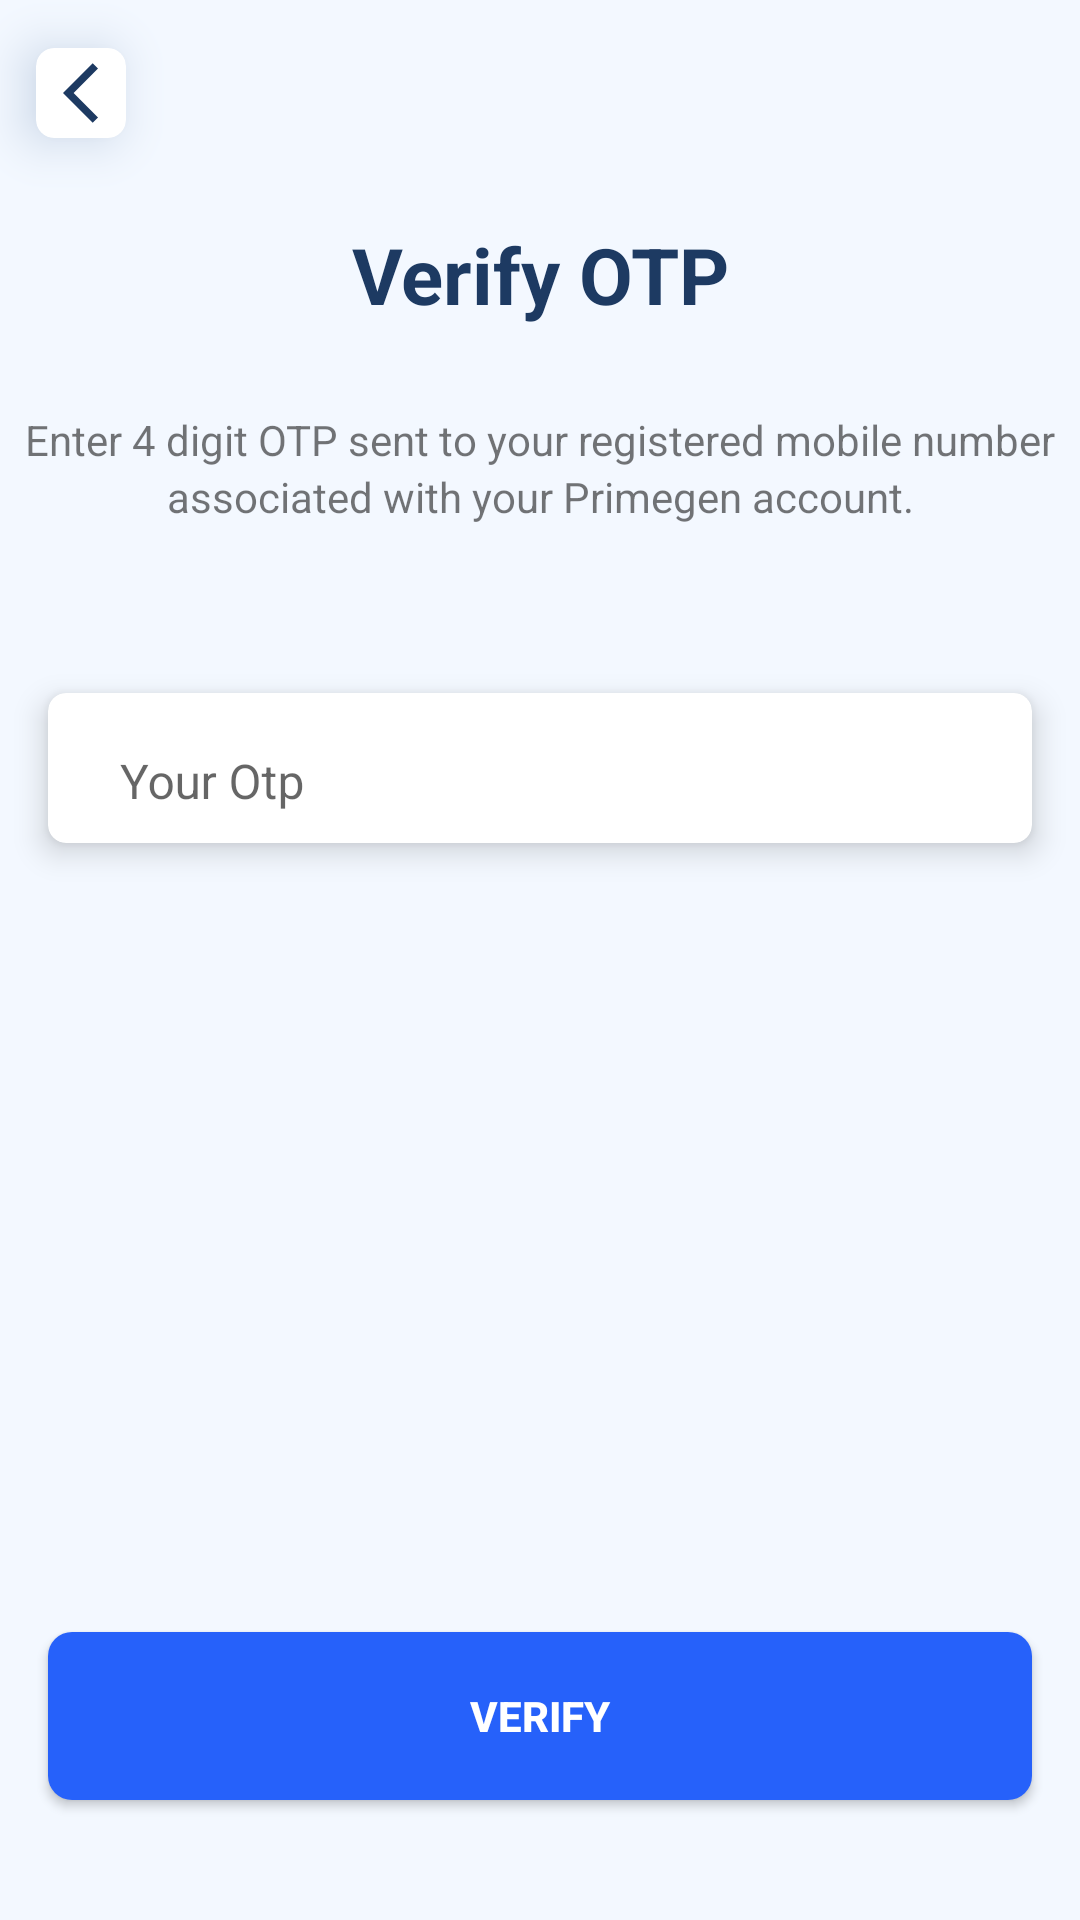

Android layout source for this screen:
<!-- AndroidManifest.xml: application theme Theme.PrimeGen -->
<!-- res/layout/activity_otp_verification.xml -->
<?xml version="1.0" encoding="utf-8"?>
<layout xmlns:android="http://schemas.android.com/apk/res/android"
    xmlns:app="http://schemas.android.com/apk/res-auto"
    xmlns:tools="http://schemas.android.com/tools">

    <androidx.constraintlayout.widget.ConstraintLayout
        android:layout_width="match_parent"
        android:layout_height="match_parent"
        android:background="@color/layout_bg"
        tools:context=".login.OtpVerificationActivity">

        <androidx.cardview.widget.CardView
            android:id="@+id/back"
            android:layout_width="@dimen/dp_30"
            android:layout_height="@dimen/dp_30"
            android:layout_marginStart="@dimen/dp_12"
            android:layout_marginTop="@dimen/dp_16"
            android:layout_marginBottom="@dimen/dp_6"
            android:outlineSpotShadowColor="#073673"
            android:padding="@dimen/dp_26"
            android:visibility="visible"
            app:cardBackgroundColor="@color/white"
            app:cardCornerRadius="@dimen/dp_6"
            app:cardElevation="@dimen/dp_10"
            app:cardMaxElevation="@dimen/dp_12"
            app:cardPreventCornerOverlap="true"
            app:layout_constraintStart_toStartOf="parent"
            app:layout_constraintTop_toTopOf="parent">

            <com.google.android.material.imageview.ShapeableImageView

                android:layout_width="@dimen/dp_24"
                android:layout_height="@dimen/dp_24"
                android:layout_gravity="center"
                android:layout_marginStart="@dimen/dp_6"
                android:src="@drawable/ic_back_arrow"
                app:layout_constraintStart_toStartOf="parent"
                app:layout_constraintTop_toTopOf="parent" />
        </androidx.cardview.widget.CardView>

        <androidx.appcompat.widget.AppCompatTextView
            android:id="@+id/tvVerify"
            android:layout_width="wrap_content"
            android:layout_height="wrap_content"
            android:layout_marginTop="@dimen/dp_28"
            android:text="@string/verify_otp"
            android:textColor="@color/primary_color"
            android:textSize="@dimen/sp_26"
            android:textStyle="bold"
            app:layout_constraintEnd_toEndOf="parent"
            app:layout_constraintStart_toStartOf="parent"
            app:layout_constraintTop_toBottomOf="@+id/back" />

        <androidx.appcompat.widget.AppCompatTextView
            android:id="@+id/text1"
            android:layout_width="wrap_content"
            android:layout_height="wrap_content"
            android:layout_marginTop="@dimen/dp_28"
            android:text="@string/otp_text_one"
            app:layout_constraintEnd_toEndOf="parent"
            app:layout_constraintStart_toStartOf="parent"
            app:layout_constraintTop_toBottomOf="@+id/tvVerify" />

        <androidx.appcompat.widget.AppCompatTextView
            android:id="@+id/text2"
            android:layout_width="wrap_content"
            android:layout_height="wrap_content"
            android:layout_marginBottom="@dimen/dp_28"
            android:text="@string/otp_text_two"
            app:layout_constraintEnd_toEndOf="parent"
            app:layout_constraintStart_toStartOf="parent"
            app:layout_constraintTop_toBottomOf="@+id/text1" />

        <androidx.appcompat.widget.AppCompatTextView
            android:id="@+id/responseText"
            android:layout_width="match_parent"
            android:layout_height="wrap_content"
            android:layout_marginStart="@dimen/dp_16"
            android:layout_marginTop="@dimen/dp_16"
            android:layout_marginEnd="@dimen/dp_16"
            android:gravity="center"
            android:textColor="@color/red"
            app:layout_constraintEnd_toEndOf="parent"
            app:layout_constraintStart_toStartOf="parent"
            app:layout_constraintTop_toBottomOf="@+id/text2"
            tools:text="@string/add_new_family_member" />

        <com.google.android.material.card.MaterialCardView
            android:id="@+id/cardVerifyOtp"
            android:layout_width="match_parent"
            android:layout_height="wrap_content"
            android:layout_marginStart="@dimen/dp_16"
            android:layout_marginTop="@dimen/dp_56"
            android:layout_marginEnd="@dimen/dp_16"
            android:padding="@dimen/dp_16"
            app:cardCornerRadius="@dimen/dp_6"
            app:cardElevation="@dimen/dp_6"
            app:layout_constraintStart_toStartOf="parent"
            app:layout_constraintTop_toBottomOf="@+id/text2">

            <com.google.android.material.textfield.TextInputLayout
                android:id="@+id/tvVerifyOtp"
                android:layout_width="match_parent"
                android:layout_height="@dimen/dp_50"
                android:paddingStart="@dimen/dp_16"
                android:paddingTop="@dimen/dp_8"
                app:layout_constraintStart_toStartOf="parent">

                <com.google.android.material.textfield.TextInputEditText
                    android:id="@+id/edtVerifyOtp"
                    android:layout_width="match_parent"
                    android:layout_height="wrap_content"
                    android:autofillHints="name"
                    android:background="@null"
                    android:cursorVisible="true"
                    android:focusable="true"
                    android:hint="@string/your_otp"
                    android:inputType="none"
                    android:maxLines="1"
                    android:paddingStart="@dimen/dp_8"
                    android:textColor="@color/primary_color"
                    android:textColorHint="@color/primary_color"
                    android:textSize="@dimen/sp_16"
                    app:hintTextColor="@color/primary_color" />
            </com.google.android.material.textfield.TextInputLayout>

        </com.google.android.material.card.MaterialCardView>

        <androidx.appcompat.widget.AppCompatButton
            android:id="@+id/btnVerify"
            android:layout_width="match_parent"
            android:layout_height="56dp"
            android:layout_marginStart="16dp"
            android:layout_marginBottom="@dimen/dp_40"
            android:layout_marginEnd="16dp"
            android:background="@drawable/button_background"
            android:backgroundTint="@color/primaryTextColor"
            android:text="@string/verify"
            android:textColor="@color/white"
            android:textStyle="bold"
            app:layout_constraintEnd_toEndOf="parent"
            app:layout_constraintBottom_toBottomOf="parent" />

    </androidx.constraintlayout.widget.ConstraintLayout>
</layout>
<!-- resources referenced by this layout -->
<resources>
  <color name="layout_bg">#F3F8FF</color>
  <color name="primaryTextColor">#2661FA</color>
  <color name="primary_color">#1D3A62</color>
  <color name="red">#E8425E</color>
  <color name="white">#FFFFFFFF</color>
  <dimen name="dp_10">10dp</dimen>
  <dimen name="dp_12">12dp</dimen>
  <dimen name="dp_16">16dp</dimen>
  <dimen name="dp_24">24dp</dimen>
  <dimen name="dp_26">26dp</dimen>
  <dimen name="dp_28">28dp</dimen>
  <dimen name="dp_30">30dp</dimen>
  <dimen name="dp_40">40dp</dimen>
  <dimen name="dp_50">50dp</dimen>
  <dimen name="dp_56">56dp</dimen>
  <dimen name="dp_6">6dp</dimen>
  <dimen name="dp_8">8dp</dimen>
  <dimen name="sp_16">16sp</dimen>
  <dimen name="sp_26">26sp</dimen>
  <!-- drawable button_background (drawable) -->
  <?xml version="1.0" encoding="utf-8"?>
      <shape xmlns:android="http://schemas.android.com/apk/res/android" android:shape="rectangle" >
          <corners
              android:radius="8dp"
              />
          <gradient
              android:angle="45"
              android:centerX="35%"
              android:startColor="#1D3A62"
              android:endColor="#1D3A62"
              android:type="linear"
              />
  
      </shape>
  <!-- drawable ic_back_arrow (drawable) -->
  <vector android:autoMirrored="true" android:height="24dp"
      android:tint="#1D3A62" android:viewportHeight="24"
      android:viewportWidth="24" android:width="24dp" xmlns:android="http://schemas.android.com/apk/res/android">
      <path android:fillColor="@android:color/white" android:pathData="M11.67,3.87L9.9,2.1 0,12l9.9,9.9 1.77,-1.77L3.54,12z"/>
  </vector>
  <string name="add_new_family_member">Add Family Member</string>
  <string name="otp_text_one">Enter 4 digit OTP sent to your registered mobile number</string>
  <string name="otp_text_two">associated with your Primegen account.</string>
  <string name="verify">Verify</string>
  <string name="verify_otp">Verify OTP</string>
  <string name="your_otp">Your Otp</string>
  <style name="Theme.PrimeGen" parent="Theme.AppCompat.DayNight.NoActionBar">
          
          <item name="colorPrimary">@color/purple_500</item>
          <item name="colorPrimaryVariant">@color/purple_700</item>
          <item name="colorOnPrimary">@color/white</item>
          
          <item name="colorSecondary">@color/teal_200</item>
          <item name="colorSecondaryVariant">@color/teal_700</item>
          <item name="colorOnSecondary">@color/black</item>
          
          <item name="android:statusBarColor" tools:targetApi="l">?attr/colorPrimaryVariant</item>
          
      </style>
  <color name="purple_500">#FF6200EE</color>
  <color name="purple_700">#E395DC</color>
  <color name="teal_200">#1479FF</color>
  <color name="teal_700">#1479FF</color>
  <color name="black">#FF000000</color>
</resources>
